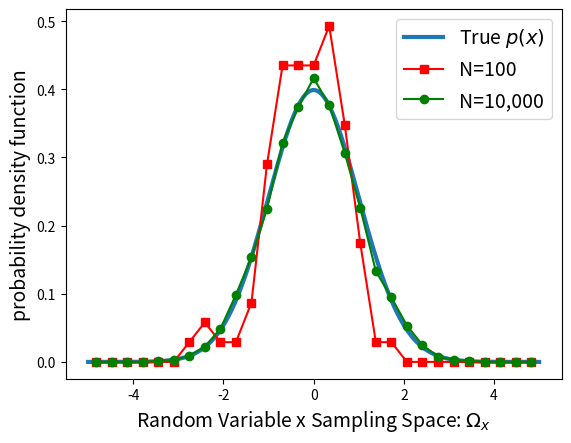

The script that saved this image:
#!/usr/bin/env python3
# -*- coding: utf-8 -*-
"""
Created on Sat Oct 24 12:23:16 2020

[redacted]
"""

import numpy as np
from numpy import linspace
import numpy.random as rp

import matplotlib.pyplot as plt

# true probability density function (pdf)
var_x = 1;
mean_x = 0;
Omega_x = linspace(-5,5,1000);
px = (1/(np.sqrt(2*np.pi*var_x)))*np.exp(-(Omega_x-mean_x)**2/(2*var_x));

fig, ax = plt.subplots(nrows=1,ncols=1)
ax.plot(Omega_x,px,linewidth=3)

# generate N random numbers with the mean zero and the variance 1 using
# numpy.random.randn
N_all = np.array([100,10000])
x_bin = linspace(-5,5,30)
dx=np.mean(np.diff(x_bin))
line_style = ['rs-','go-']
for N_trial, lnsty in zip(N_all,line_style):
    x_rand = rp.randn(1,N_trial)
    
    # number of occurance of x_rand in x_bin
    N_occur = np.histogram(x_rand,bins=x_bin)
    N_occur = N_occur[0]
    
    ax.plot(x_bin[0:-1]+dx/2, N_occur/(dx*N_trial),lnsty);

ax.set_xlabel(r'Random Variable x Sampling Space: $\Omega_x$',fontsize=14)
ax.set_ylabel('probability density function',fontsize=14)
ax.legend((r'True $p(x)$','N=100','N=10,000'),loc='upper right',fontsize=14)

fig.savefig('compare_mu_sgm2_true_estimated_python.pdf')